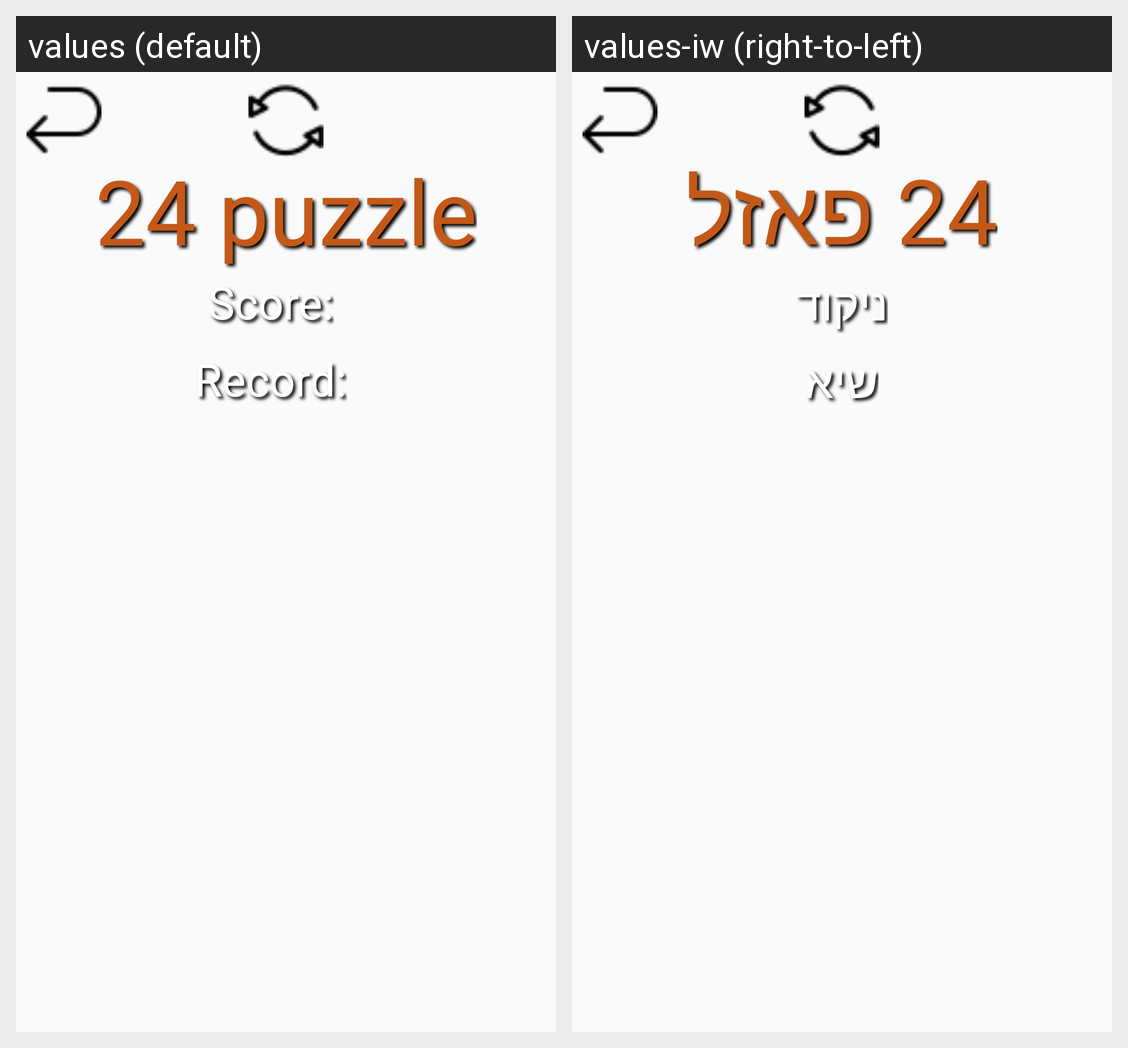

The same Android screen rendered under two of its app's locales, left to right. List the strings drawn on it with the default value and each locale's translation.
Android screen res/layout/activity_game24.xml rendered under 2 locales, left to right: values (default), values-iw (right-to-left). Device: Nexus 5 (rendered at 1080×1920; each locale shown at half size, 540×960, under a caption strip naming it); theme AppTheme.
Strings drawn on this screen, with the default value and each locale's value (text and hints the layout hard-codes, and strings that could not be matched under every locale, appear in the picture but are not listed):

game24
  values: 24 puzzle
  values-iw: 24 פאזל

Score
  values: Score:
  values-iw: ניקוד

bestScore
  values: Record:
  values-iw: שיא
